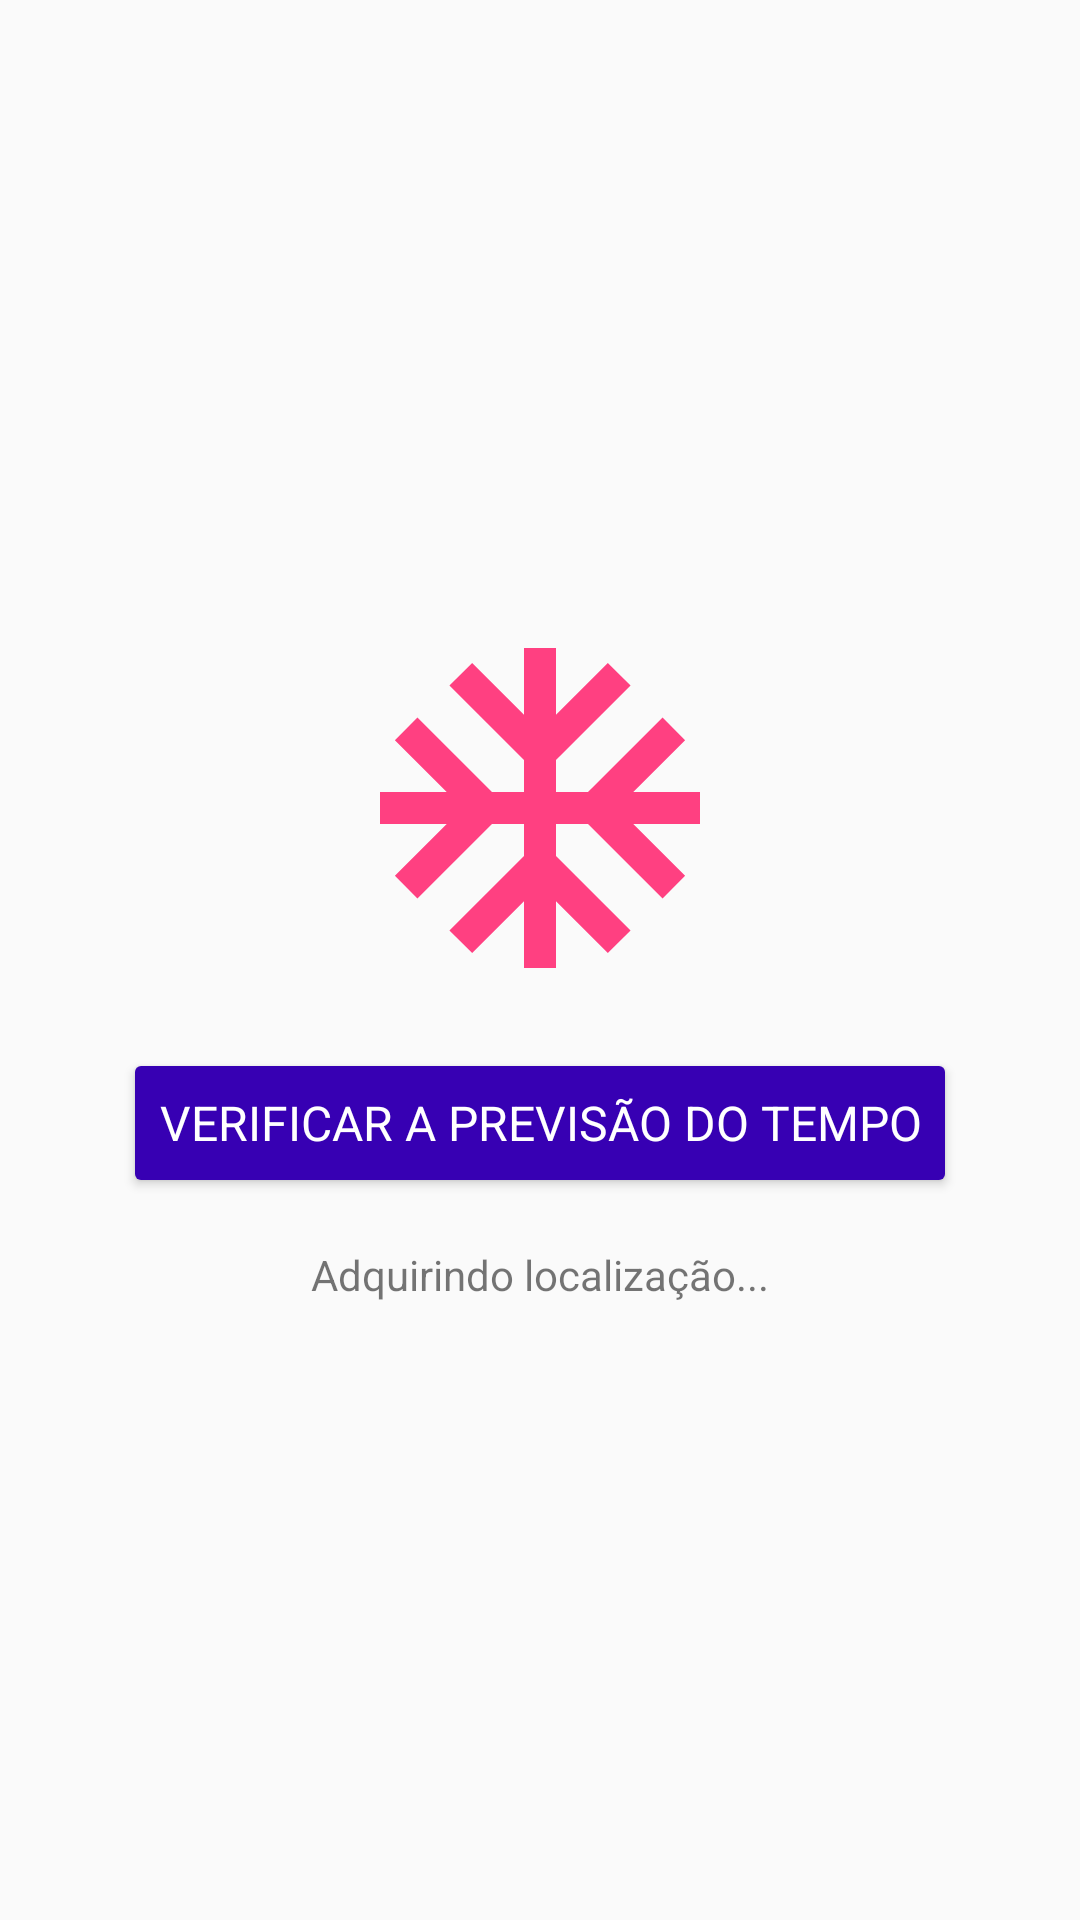

Write the Android layout XML for this screen, with the resource values it uses.
<!-- AndroidManifest.xml: application theme AppTheme -->
<!-- res/layout/splash.xml -->
<?xml version="1.0" encoding="utf-8"?>
<LinearLayout xmlns:android="http://schemas.android.com/apk/res/android"
              android:layout_width="match_parent"
              android:layout_height="match_parent"
              android:gravity="center"
              android:orientation="vertical">

    <ImageView
        android:layout_width="128dp"
        android:layout_height="128dp"
        android:src="@drawable/ic_ac_unit"/>

    <Button
        android:id="@+id/splash_check_weather_button"
        style="@style/ButtonStyle"
        android:layout_width="wrap_content"
        android:layout_height="50dp"
        android:layout_margin="16dp"
        android:onClick="checkWeather"
        android:text="@string/check_weather"/>

    <TextView
        android:id="@+id/splash_location_info"
        android:layout_width="wrap_content"
        android:layout_height="wrap_content"
        android:text="@string/acquiring_location"/>

</LinearLayout>
<!-- resources referenced by this layout -->
<resources>
  <!-- drawable ic_ac_unit (drawable) -->
  <vector xmlns:android="http://schemas.android.com/apk/res/android"
          android:width="24dp"
          android:height="24dp"
          android:viewportWidth="24.0"
          android:viewportHeight="24.0">
      <path
          android:fillColor="#FF4081"
          android:pathData="M22,11h-4.17l3.24,-3.24 -1.41,-1.42L15,11h-2V9l4.66,-4.66 -1.42,-1.41L13,6.17V2h-2v4.17L7.76,2.93 6.34,4.34 11,9v2H9L4.34,6.34 2.93,7.76 6.17,11H2v2h4.17l-3.24,3.24 1.41,1.42L9,13h2v2l-4.66,4.66 1.42,1.41L11,17.83V22h2v-4.17l3.24,3.24 1.42,-1.41L13,15v-2h2l4.66,4.66 1.41,-1.42L17.83,13H22z"/>
  </vector>
  <string name="acquiring_location">Adquirindo localização...</string>
  <string name="check_weather">Verificar a previsão do tempo</string>
  <style name="ButtonStyle" parent="Widget.AppCompat.Button">
          <item name="android:fontFamily">sans-serif</item>
          <item name="android:textColor">@android:color/white</item>
          <item name="android:textSize">16sp</item>
      </style>
  <style name="AppTheme" parent="Theme.AppCompat.Light.DarkActionBar">
          
          <item name="colorPrimary">@color/colorPrimary</item>
          <item name="colorPrimaryDark">@color/colorPrimaryDark</item>
          <item name="colorAccent">@color/colorAccent</item>
      </style>
  <!-- not gathered from this repository: default colours our renderer supplied (Android Studio template values) -->
  <color name="colorPrimary">#FF6200EE</color>
  <color name="colorPrimaryDark">#FF3700B3</color>
  <color name="colorAccent">#FF03DAC5</color>
</resources>
